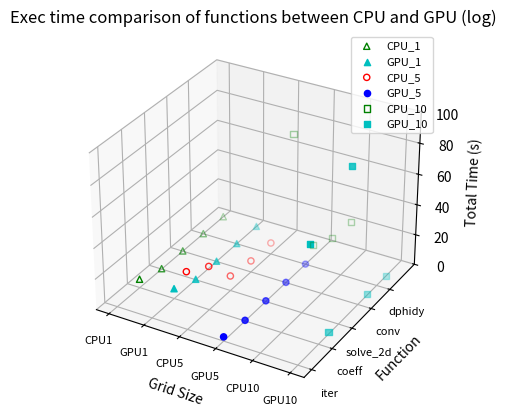

Source code (Python):
import matplotlib.pyplot as plt
from mpl_toolkits.mplot3d import Axes3D

# Function names
functions = ['iter', 'coeff', 'solve_2d', 'conv', 'dphidy']

cpu_tottime_grid1 = [5.635, 0.310, 0.161, 0.092, 0.109]
gpu_tottime_grid1 = [6.595, 0.288, 0.172, 0.099, 0.100]
cpu_tottime_grid5 = [37.571, 28.532, 9.762, 7.486, 7.493]
gpu_tottime_grid5 = [2.764, 0.436, 0.441, 0.146, 0.087]
cpu_tottime_grid10 = [1306.906, 118.773, 38.007, 30.872, 29.660]
gpu_tottime_grid10 = [69.800, 1.502, 94.464, 0.861, 0.133]

# Set a maximum value for the z-axis to handle outliers
z_max = 100

# Create a 3D plot
fig = plt.figure()
ax = fig.add_subplot(111, projection='3d')


# Scatter plot for CPU values for grid 10
ax.scatter([1] * len(functions), [i + 2 for i in range(len(functions))], cpu_tottime_grid1, marker='^', facecolors='none', edgecolors='g', label='CPU_1')

# Scatter plot for GPU values for grid 10
ax.scatter([2] * len(functions), [i + 2 for i in range(len(functions))], gpu_tottime_grid1, marker='^', facecolors='c', edgecolors='c', label='GPU_1')

# Scatter plot for CPU values for grid 5
ax.scatter([3] * len(functions), [i + 1 for i in range(len(functions))], cpu_tottime_grid5, marker='o', facecolors='none', edgecolors='r', label='CPU_5')

# Scatter plot for GPU values for grid 5
ax.scatter([4] * len(functions), [i + 1 for i in range(len(functions))], gpu_tottime_grid5, marker='o', facecolors='b', edgecolors='b', label='GPU_5')

# Scatter plot for CPU values for grid 10
ax.scatter([5] * len(functions), [i + 1.5 for i in range(len(functions))], cpu_tottime_grid10, marker='s', facecolors='none', edgecolors='g', label='CPU_10')

# Scatter plot for GPU values for grid 10
ax.scatter([6] * len(functions), [i + 1.5 for i in range(len(functions))], gpu_tottime_grid10, marker='s', facecolors='c', edgecolors='c', label='GPU_10')

# Set labels and title with smaller font size
ax.set_xlabel('Grid Size', fontsize=10)
ax.set_ylabel('Function', fontsize=10)
ax.set_zlabel('Total Time (s)', fontsize=10)
ax.set_title('Exec time comparison of functions between CPU and GPU (log)', fontsize=12)

# Set ticks and labels with smaller font size
ax.set_xticks([1, 2, 3, 4, 5, 6])
ax.set_xticklabels(['CPU1', 'GPU1', 'CPU5', 'GPU5', 'CPU10', 'GPU10'], fontsize=8)
ax.set_yticks([1, 2, 3, 4, 5])
ax.set_yticklabels(functions, fontsize=8)

# Add legend with smaller font size
ax.legend(fontsize=8)

# Set z-axis limits to handle outliers
ax.set_zlim(0, z_max)

plt.show()
